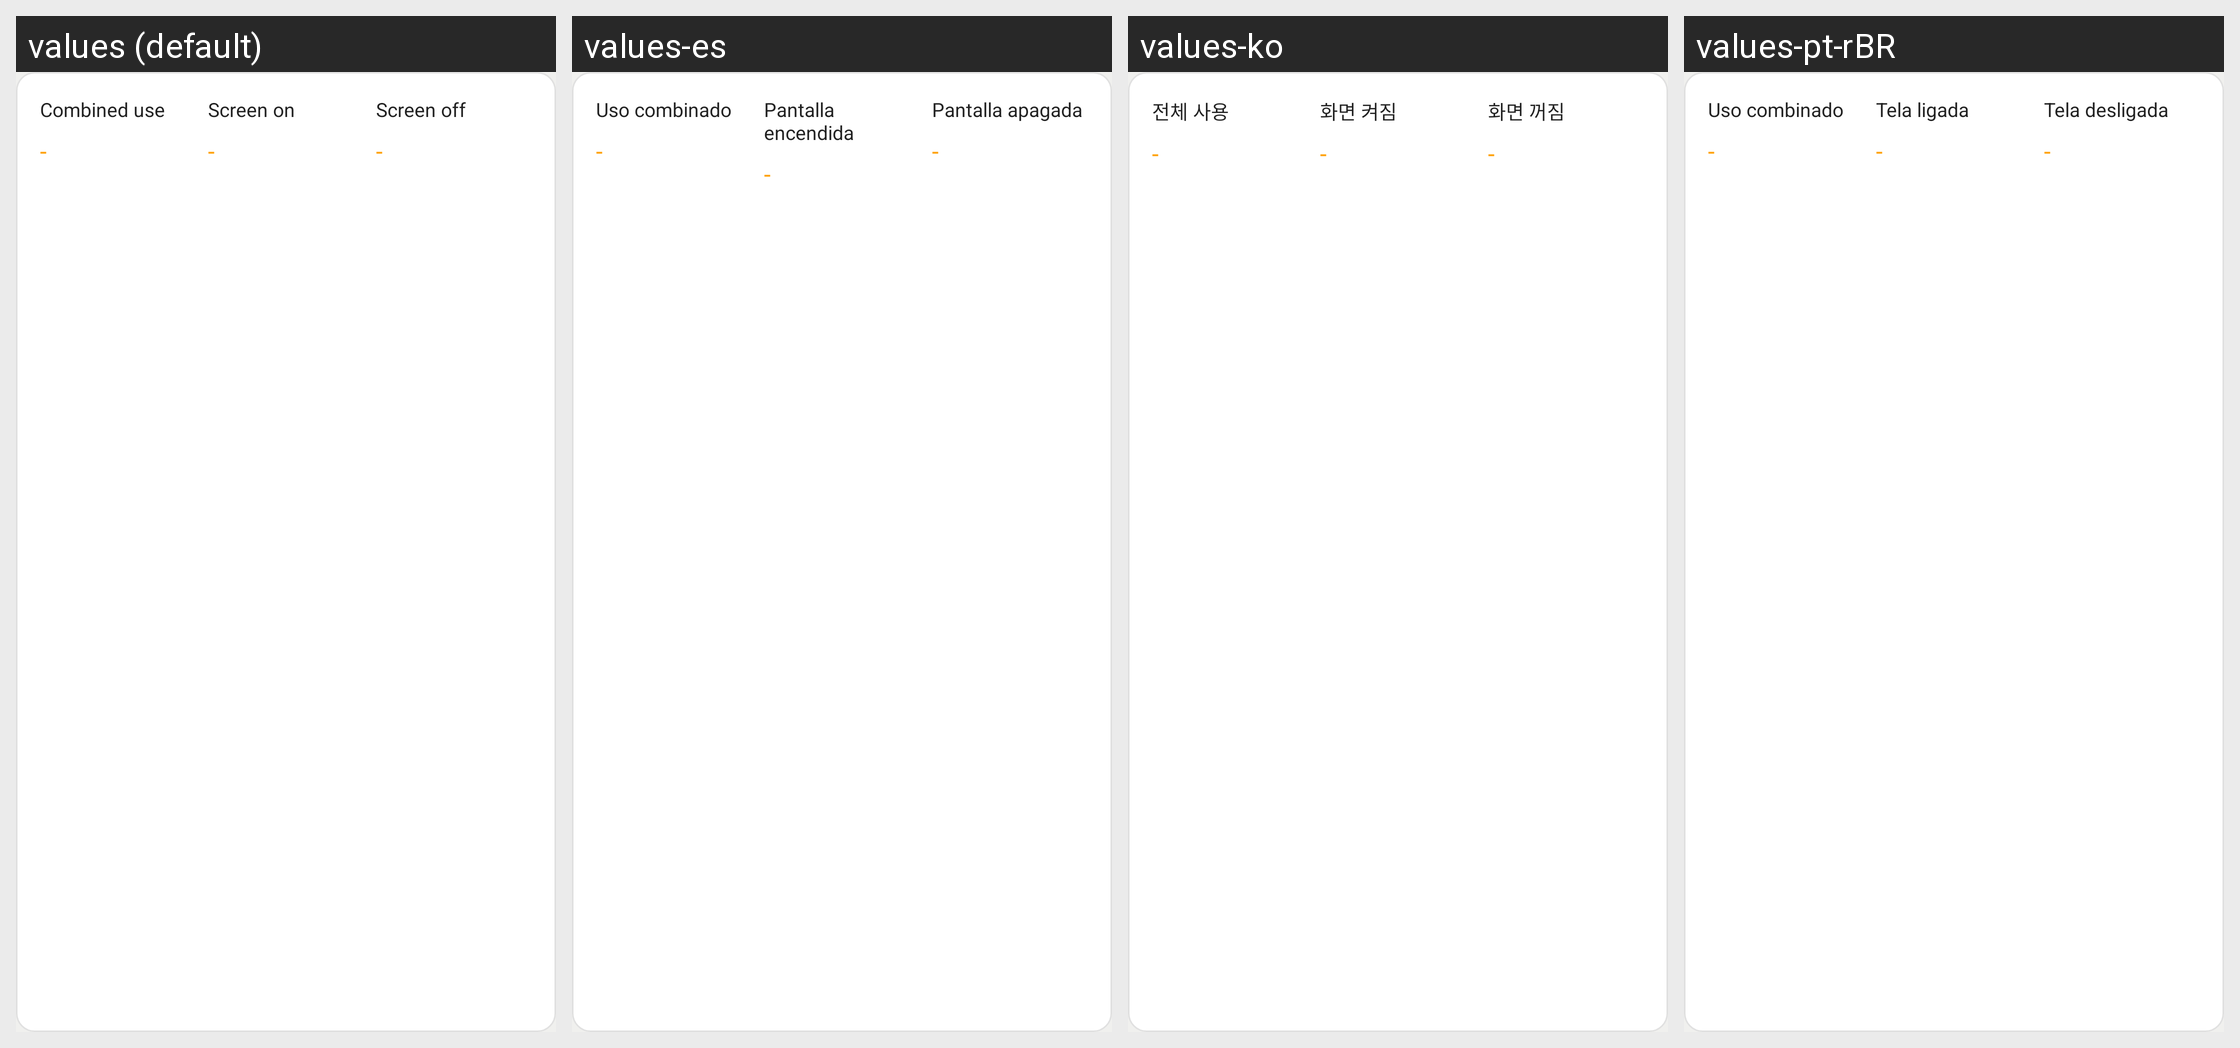

The Android screen above is rendered under several locales of the same app. Produce the string resources it draws, with the default and per-locale values.
Android screen res/layout/view_estimate_card.xml rendered under 4 locales, left to right: values (default), values-es, values-ko, values-pt-rBR. Device: Nexus 5 (rendered at 1080×1920; each locale shown at half size, 540×960, under a caption strip naming it); theme Theme.ChargManagement.
Other locales in the repository, not shown: values-ar, values-de, values-fr, values-hi, values-in, values-ja, values-ru, values-tr, values-vi, values-zh-rCN.
Strings drawn on this screen, with the default value and each locale's value (text and hints the layout hard-codes, and strings that could not be matched under every locale, appear in the picture but are not listed):

usage_combined
  values: Combined use
  values-es: Uso combinado
  values-ko: 전체 사용
  values-pt-rBR: Uso combinado

value_placeholder
  values: -
  values-es: -
  values-ko: -
  values-pt-rBR: -

usage_screen_on
  values: Screen on
  values-es: Pantalla encendida
  values-ko: 화면 켜짐
  values-pt-rBR: Tela ligada

usage_screen_off
  values: Screen off
  values-es: Pantalla apagada
  values-ko: 화면 꺼짐
  values-pt-rBR: Tela desligada
